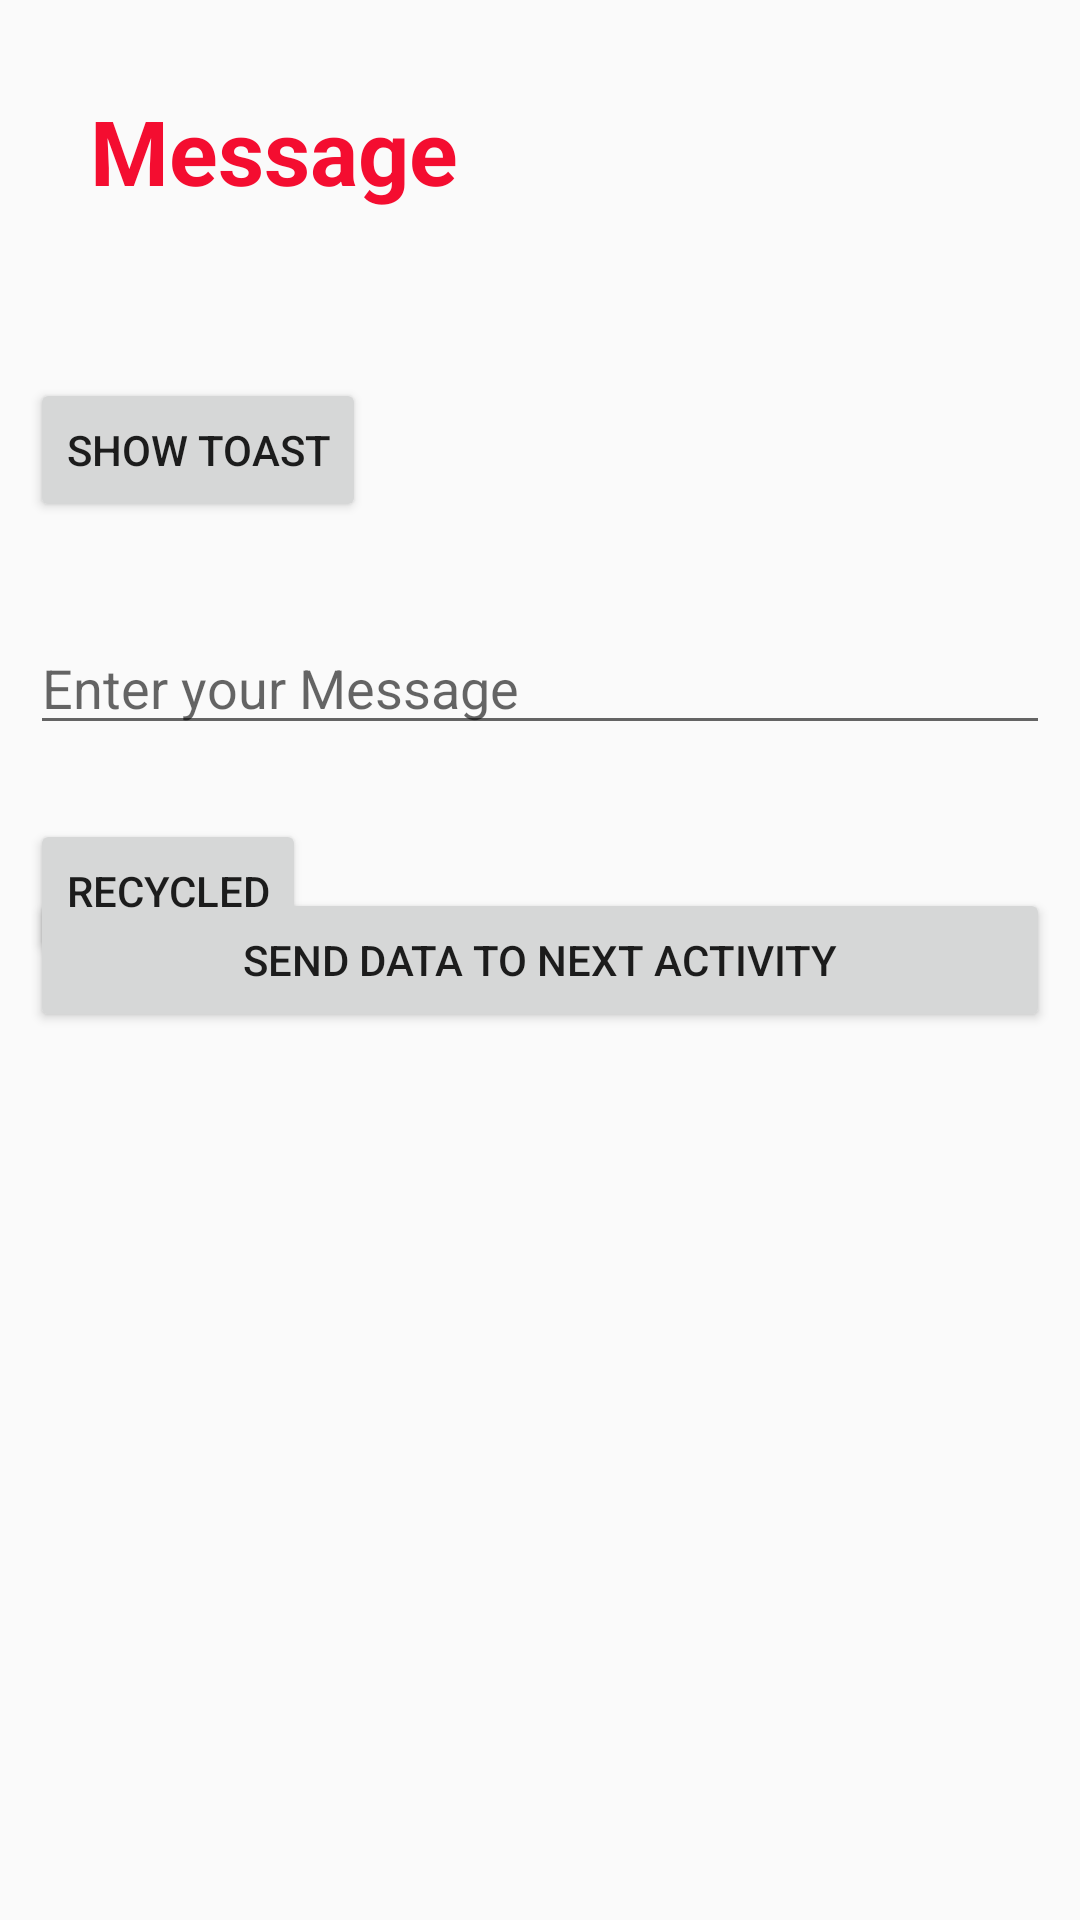

Layout XML and referenced resources for this Android screen:
<!-- AndroidManifest.xml: application theme Theme.Kotlin2_3 -->
<!-- res/layout/activity_main.xml -->
<?xml version="1.0" encoding="utf-8"?>
<RelativeLayout xmlns:android="http://schemas.android.com/apk/res/android"
    xmlns:app="http://schemas.android.com/apk/res-auto"
    xmlns:tools="http://schemas.android.com/tools"
    android:layout_width="match_parent"
    android:layout_height="match_parent"
    android:padding="10dp"
    tools:context="com.example.kotlin2_3.activities.MainActivity">


    <EditText
        android:id="@+id/usermessage"
        android:layout_width="match_parent"
        android:layout_height="wrap_content"
        android:layout_alignParentTop="true"
        android:layout_marginTop="197dp"
        android:ems="10"
        android:hint="Enter your Message"
        tools:ignore="MissingConstraints" />

    <Button
        android:id="@+id/sendIntent"
        android:layout_width="match_parent"
        android:layout_height="wrap_content"
        android:layout_centerInParent="true"
        android:text="Send Data To Next Activity"
        app:layout_constraintBottom_toTopOf="@+id/btnShowToast"
        app:layout_constraintEnd_toEndOf="parent"
        app:layout_constraintStart_toStartOf="parent"
        app:layout_constraintTop_toTopOf="parent" />

    <TextView
        android:id="@+id/msgtxt"
        android:layout_width="wrap_content"
        android:layout_height="wrap_content"
        android:layout_marginStart="20dp"
        android:layout_marginTop="20dp"
        android:layout_marginEnd="20dp"
        android:layout_marginBottom="20dp"
        android:text="Message"
        android:textAlignment="center"
        android:textColor="#f40d30"
        android:textSize="30sp"
        android:textStyle="bold"
        app:layout_constraintEnd_toEndOf="parent"
        app:layout_constraintStart_toStartOf="parent"
        app:layout_constraintTop_toBottomOf="@+id/btnShowToast" />

    <Button
        android:id="@+id/btnShowToast"
        android:layout_width="wrap_content"
        android:layout_height="wrap_content"
        android:layout_alignParentTop="true"
        android:layout_marginTop="116dp"
        android:text="Show Toast"
        app:layout_constraintEnd_toEndOf="parent"
        app:layout_constraintHorizontal_bias="0.498"
        app:layout_constraintStart_toStartOf="parent"
        app:layout_constraintTop_toBottomOf="@+id/usermessage" />

    <Button
        android:id="@+id/btnR"
        android:layout_width="wrap_content"
        android:layout_height="wrap_content"
        android:layout_alignParentTop="true"
        android:layout_marginTop="263dp"
        android:text="Recycled"
        app:layout_constraintEnd_toEndOf="parent"
        app:layout_constraintHorizontal_bias="0.498"
        app:layout_constraintStart_toStartOf="parent"
        app:layout_constraintTop_toBottomOf="@+id/msgtxt" />

</RelativeLayout>
<!-- resources referenced by this layout -->
<resources>
  <style name="Theme.Kotlin2_3" parent="Theme.AppCompat.Light.DarkActionBar">
          
          <item name="colorPrimary">@color/purple_500</item>
          <item name="colorPrimaryDark">@color/purple_700</item>
          <item name="colorAccent">@color/teal_200</item>
          
      </style>
  <!-- not gathered from this repository: default colours our renderer supplied (Android Studio template values) -->
  <color name="purple_500">#FF6200EE</color>
  <color name="purple_700">#FF3700B3</color>
  <color name="teal_200">#FF03DAC5</color>
</resources>
